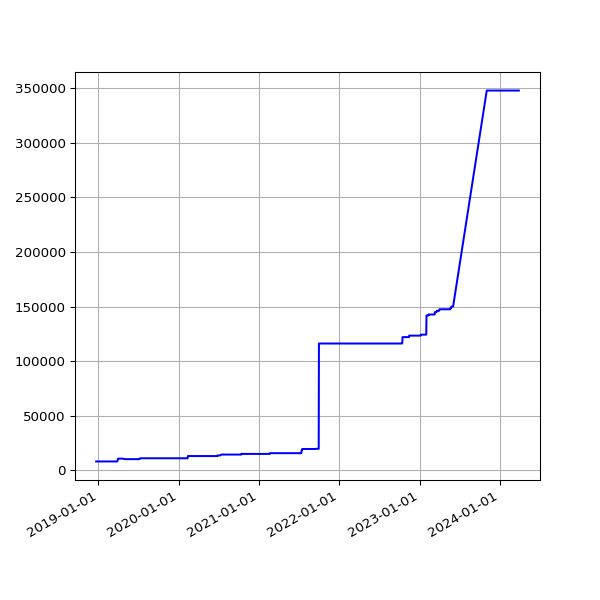

Values plotted in this chart, from the file beside it:
date, value
2018-12-22 06:31:39 +0000, 8005
2018-12-25 06:50:52 +0000, 8005
2018-12-28 07:09:18 +0000, 8005
2019-01-01 06:51:12 +0000, 8005
2019-01-04 07:45:52 +0000, 8005
2019-01-07 06:36:52 +0000, 8005
2019-01-10 07:00:20 +0000, 8005
2019-01-13 06:51:08 +0000, 8005
2019-01-16 06:18:52 +0000, 8005
2019-01-25 06:27:52 +0000, 8005
2019-01-28 06:20:04 +0000, 8005
2019-02-01 06:43:11 +0000, 8005
2019-02-04 06:46:59 +0000, 8005
2019-02-07 06:28:15 +0000, 8005
2019-02-10 07:01:57 +0000, 8005
2019-02-13 06:35:54 +0000, 8005
2019-02-19 07:05:30 +0000, 8005
2019-02-22 06:55:53 +0000, 8005
2019-02-25 06:38:05 +0000, 8005
2019-03-01 06:43:32 +0000, 8005
2019-03-04 07:01:27 +0000, 8005
2019-03-07 07:15:07 +0000, 8005
2019-03-10 06:41:23 +0000, 8005
2019-03-13 06:35:04 +0000, 8005
2019-03-16 06:34:51 +0000, 8005
2019-03-19 06:42:23 +0000, 8005
2019-03-22 06:58:13 +0000, 8005
2019-03-25 06:50:58 +0000, 8005
2019-03-28 07:47:59 +0000, 8005
2019-04-01 07:40:45 +0100, 10612
2019-04-04 06:42:25 +0100, 10612
2019-04-07 06:51:48 +0100, 10612
2019-04-10 06:56:15 +0100, 10612
2019-04-16 11:24:05 +0100, 10612
2019-04-19 07:16:50 +0100, 10612
2019-04-22 07:00:26 +0100, 10612
2019-05-01 07:20:31 +0100, 10125
2019-05-04 07:15:27 +0100, 10125
2019-05-07 07:29:37 +0100, 10125
2019-05-10 07:10:29 +0100, 10125
2019-05-13 07:01:24 +0100, 10125
2019-05-16 07:14:22 +0100, 10125
2019-05-19 06:46:07 +0100, 10125
2019-06-13 07:03:22 +0100, 10125
2019-06-16 06:39:01 +0100, 10125
2019-06-19 06:09:05 +0100, 10125
2019-06-22 06:26:55 +0100, 10125
2019-06-25 06:11:17 +0100, 10125
2019-07-01 06:48:57 +0100, 10125
2019-07-04 07:07:36 +0100, 10125
2019-07-07 06:57:19 +0100, 10125
2019-07-10 06:59:56 +0100, 10929
2019-07-13 07:03:15 +0100, 10929
2019-07-16 06:54:44 +0100, 10929
2019-07-19 07:03:46 +0100, 10929
2019-07-22 07:26:34 +0100, 10929
2019-07-25 07:25:18 +0100, 10929
2019-07-28 08:06:14 +0100, 10929
2019-07-31 06:33:09 +0100, 10929
2019-08-01 07:04:31 +0100, 10929
... 1,481 more rows
